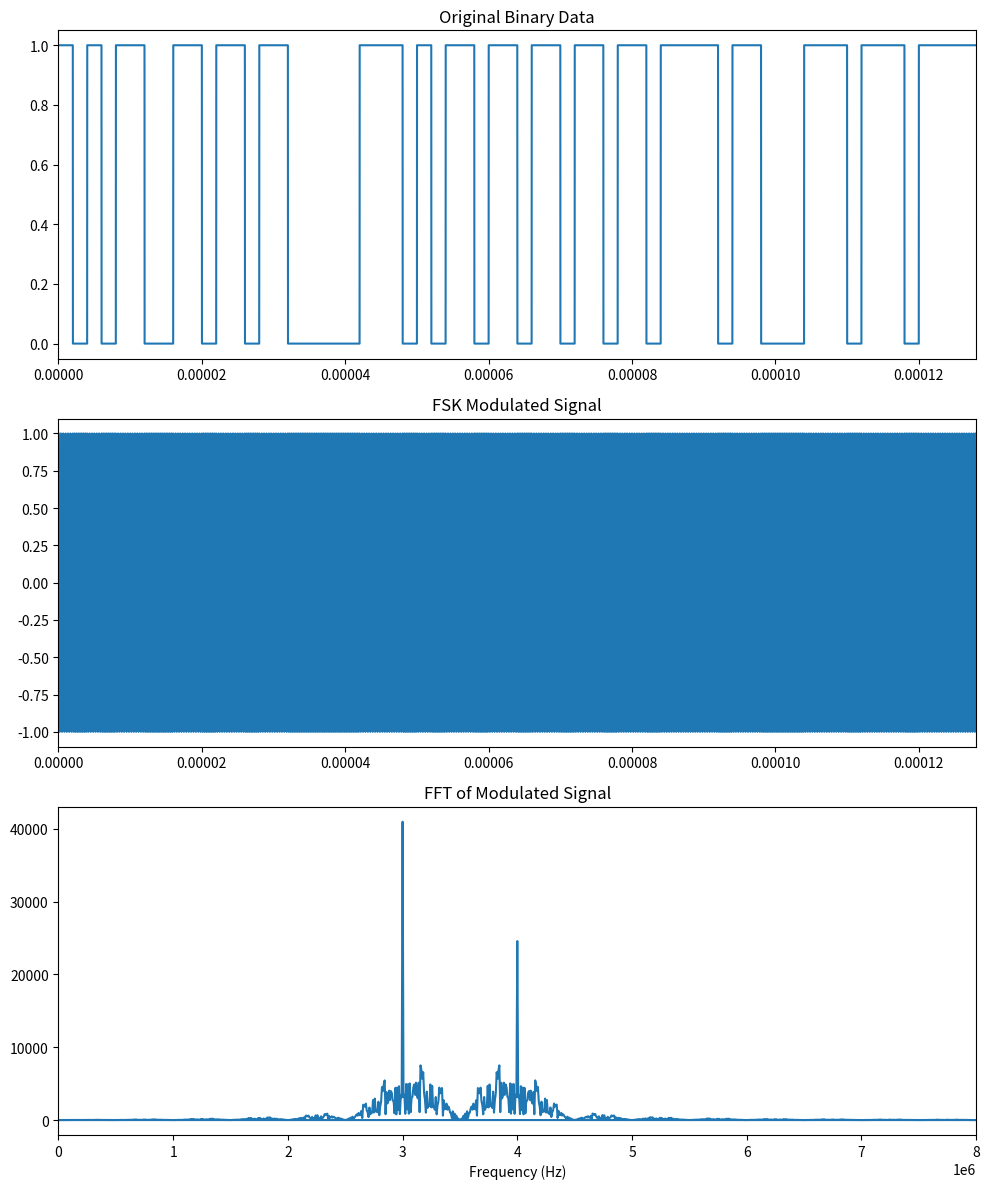

Reproduce this figure in Python.
#!/usr/bin/env python3

import numpy as np
import matplotlib.pyplot as plt
from scipy.fft import fft, fftfreq
## For saving plots to a file. Just couldn't get it to work from commandline
import matplotlib
matplotlib.use('Agg')

# Parameters
fc0 = 4e6        # 1 Carrier Frequency
fc1 = 3e6        # 0 Carrier Frequency
fs = 256*4e6    # Sampling frequency
ncycl = 512          # No of cycles of fc 
nfc0 = 8        # number of fc0 cycles for one symbol
Tsim = ncycl/fc0       # Total Simulation time
t = np.arange(0, Tsim, 1/fs)  # Time vector

# Message signal (binary data)
data = np.random.randint(0, 2, int(ncycl/nfc0))  # Random binary data
nupData = int(t.size/data.size) 
data = np.repeat(data, nupData)  # Upsample binary data

print(data.size, t.size)

# FSK Modulation
modulated_signal = np.zeros_like(t)
for i in range(len(t)):
    if data[i] == 0:
        modulated_signal[i] = np.cos(2 * np.pi * fc0 * t[i])
    else:
        modulated_signal[i] = np.cos(2 * np.pi * fc1 * t[i])

# FFT of the modulated signal
N = len(modulated_signal)
yf = fft(modulated_signal)
xf = fftfreq(N, 1 / fs)

# Plotting
fig, axs = plt.subplots(3, 1, figsize=(10, 12))

axs[0].plot(t, data)
axs[0].set_title('Original Binary Data')
axs[0].set_xlim([0, Tsim])
#axs[0].set_ylim([-0.2, 1.2])

axs[1].plot(t, modulated_signal)
axs[1].set_title('FSK Modulated Signal')
axs[1].set_xlim([0, Tsim])

axs[2].plot(xf, np.abs(yf))
axs[2].set_title('FFT of Modulated Signal')
axs[2].set_xlim([0, 2*fc0])
axs[2].set_xlabel('Frequency (Hz)')

plt.tight_layout()
plt.show()
plt.savefig("fsk-lab2.png")



